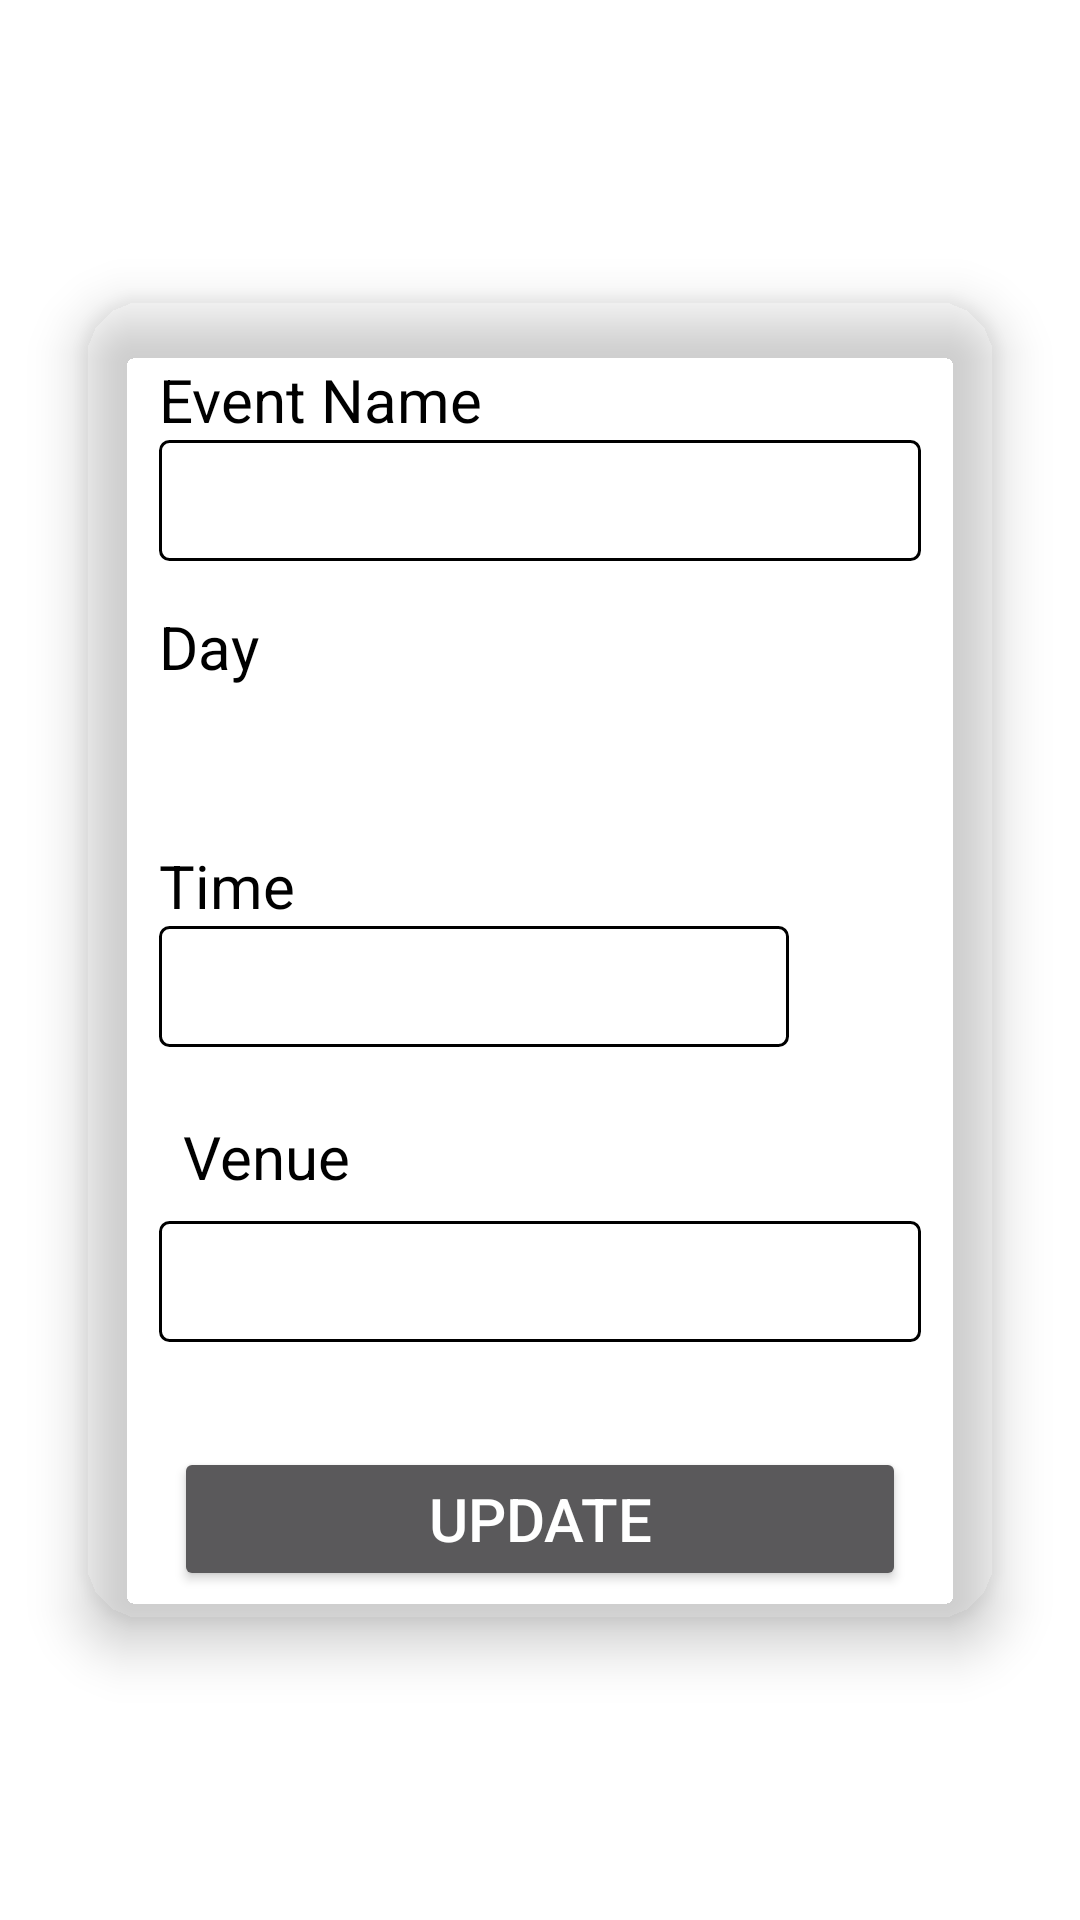

Produce the Android XML layout that renders to this screen, including the resource entries it uses.
<!-- AndroidManifest.xml: application theme Theme.TimeTableApp -->
<!-- res/layout/activity_edit_event.xml -->
<?xml version="1.0" encoding="utf-8"?>
<FrameLayout
    xmlns:android="http://schemas.android.com/apk/res/android"
    xmlns:app="http://schemas.android.com/apk/res-auto"
    xmlns:tools="http://schemas.android.com/tools"
    android:layout_width="match_parent" android:layout_height="match_parent"
    android:background="@color/white"
    android:theme="@style/Theme.AppCompat">
    <com.google.android.material.card.MaterialCardView
        android:id="@+id/mainCardView"
        android:layout_width="match_parent"
        android:layout_marginHorizontal="10dp"
        android:layout_height="wrap_content"
        app:cardBackgroundColor="@color/gray"
        app:cardCornerRadius="20dp"
        app:cardElevation="10dp"
        app:cardMaxElevation="12dp"
        app:cardPreventCornerOverlap="true"
        app:cardUseCompatPadding="true"
        android:layout_gravity="center">
        <LinearLayout
            android:layout_width="match_parent"
            android:layout_height="wrap_content"
            tools:context=".AddEventsActivity"
            android:orientation="vertical"
            android:layout_gravity="center"
            android:layout_margin="10dp"
            >




            <LinearLayout
                android:layout_width="match_parent"
                android:layout_height="wrap_content"
                android:id="@+id/eLl"
                android:layout_margin="10dp"
                android:orientation="vertical">

                <TextView
                    android:id="@+id/nameTextView"
                    android:layout_width="wrap_content"
                    android:layout_height="wrap_content"
                    android:text="Event Name"
                    android:textSize="20sp"

                    android:gravity="bottom"
                    android:layout_marginHorizontal="5dp"
                    android:textColor="@color/black"

                    />

                <EditText
                    android:id="@+id/editTextEventNameEdit"
                    android:layout_width="match_parent"
                    android:layout_height="wrap_content"
                    android:ems="10"
                    android:layout_marginHorizontal="5dp"
                    android:layout_marginBottom="15dp"
                    android:layout_below="@id/nameTextView"
                    android:background="@drawable/edit_text_border"
                    android:textColor="@color/black"
                    android:padding="8dp"

                    />
                <TextView
                    android:id="@+id/dayTextView"
                    android:layout_width="wrap_content"
                    android:layout_height="wrap_content"

                    android:gravity="bottom"
                    android:text="Day"
                    android:layout_marginHorizontal="5dp"
                    android:textSize="20sp"
                    android:textColor="@color/black"
                    />
                <Spinner
                    android:layout_width="wrap_content"
                    android:layout_height="wrap_content"
                    android:id="@+id/daysSpinnerEdit"
                    android:entries="@array/spinnerItems"
                    android:layout_marginHorizontal="5dp"
                    android:padding="8dp"
                    android:layout_marginBottom="15dp"

                    />





                <TextView
                    android:id="@+id/timeTextView"
                    android:layout_width="wrap_content"
                    android:layout_height="wrap_content"

                    android:textColor="@color/black"
                    android:layout_marginHorizontal="5dp"

                    android:gravity="bottom"
                    android:text="Time"
                    android:textSize="20sp" />

                <EditText
                    android:id="@+id/editTextTimeEdit"
                    android:layout_width="wrap_content"
                    android:layout_height="wrap_content"
                    android:layout_marginHorizontal="5dp"
                    android:layout_marginBottom="15dp"
                    android:ems="10"
                    android:inputType="time"
                    android:background="@drawable/edit_text_border"
                    android:textColor="@color/black"
                    android:padding="8dp"/>
                <TextView
                    android:id="@+id/placeTextViewEdit"
                    android:layout_width="wrap_content"
                    android:layout_height="wrap_content"
                    android:layout_below="@id/editTextTime"

                    android:gravity="bottom"
                    android:text="Venue"
                    android:layout_marginHorizontal="5dp"
                    android:textSize="20sp"
                    android:textColor="@color/black"
                    android:padding="8dp"/>

                <EditText
                    android:id="@+id/editTexVenueEdit"
                    android:layout_width="match_parent"
                    android:layout_height="wrap_content"
                    android:ems="10"
                    android:layout_marginHorizontal="5dp"
                    android:layout_marginBottom="15dp"

                    android:background="@drawable/edit_text_border"
                    android:textColor="@color/black"
                    android:padding="8dp"
                    />


            </LinearLayout>

            <Button
                android:id="@+id/editButton"
                android:layout_width="match_parent"
                android:layout_height="wrap_content"
                android:layout_gravity="bottom"
                android:layout_marginTop="10dp"
                android:layout_marginHorizontal="20dp"
                android:layout_weight="1"
                android:text="UpDate"
                android:textSize="20sp" />


        </LinearLayout>
    </com.google.android.material.card.MaterialCardView>


</FrameLayout>
<!-- resources referenced by this layout -->
<resources>
  <string-array name="spinnerItems">
          <item>Monday</item>
          <item>Tuesday</item>
          <item>Wednesday</item>
          <item>Thursday</item>
          <item>Friday</item>
          <item>Saturday</item>
          <item>Sunday</item>
      </string-array>
  <!-- drawable edit_text_border (drawable) -->
  <?xml version="1.0" encoding="utf-8"?>
  <shape xmlns:android="http://schemas.android.com/apk/res/android"
      android:shape="rectangle"
      >
  
      <solid android:color="@android:color/white" />
      <corners android:bottomLeftRadius="3dp"
              android:bottomRightRadius="3dp"
              android:topLeftRadius="3dp"
             android:topRightRadius="3dp"/>
  
      <stroke
          android:color="@color/black"
          android:width="1dp"/>
  
  </shape>
  <style name="Theme.TimeTableApp" parent="Theme.MaterialComponents.DayNight.DarkActionBar">
          
          <item name="colorPrimary">@color/purple_500</item>
          <item name="colorPrimaryVariant">@color/purple_700</item>
          <item name="colorOnPrimary">@color/white</item>
          
          <item name="colorSecondary">@color/teal_200</item>
          <item name="colorSecondaryVariant">@color/teal_700</item>
          <item name="colorOnSecondary">@color/black</item>
          
          <item name="android:statusBarColor" tools:targetApi="l">?attr/colorPrimaryVariant</item>
          
      </style>
  <!-- not gathered from this repository: default colours our renderer supplied (Android Studio template values) -->
  <color name="purple_500">#FF6200EE</color>
  <color name="purple_700">#FF3700B3</color>
  <color name="teal_200">#FF03DAC5</color>
  <color name="teal_700">#FF018786</color>
  <color name="black">#FF000000</color>
  <color name="white">#FFFFFFFF</color>
</resources>
